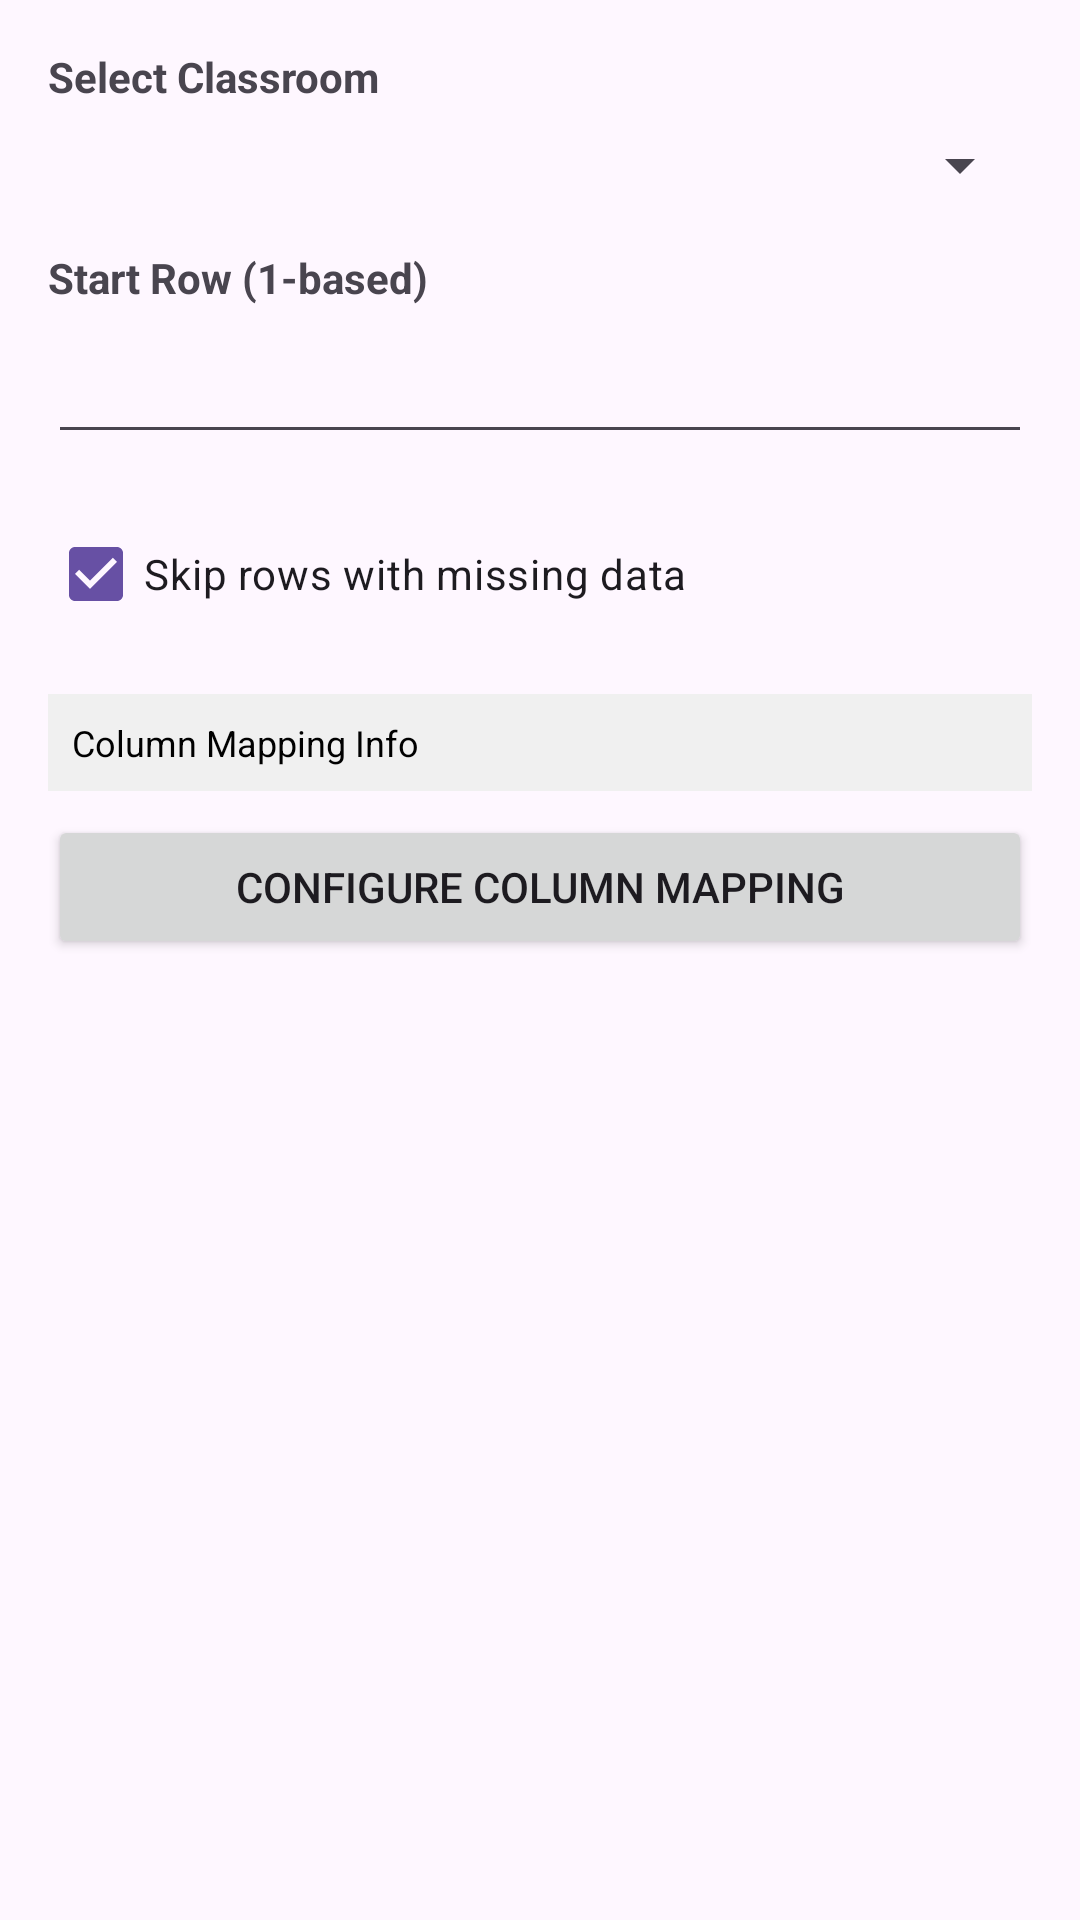

This screen was rendered from an Android layout file. Write that file and the resources it references.
<!-- AndroidManifest.xml: application theme Theme.AnecNotes -->
<!-- res/layout/dialog_import_students.xml -->
<?xml version="1.0" encoding="utf-8"?>
<LinearLayout xmlns:android="http://schemas.android.com/apk/res/android"
    android:layout_width="match_parent"
    android:layout_height="wrap_content"
    android:orientation="vertical"
    android:padding="16dp">

    <TextView
        android:layout_width="match_parent"
        android:layout_height="wrap_content"
        android:text="Select Classroom"
        android:textStyle="bold"
        android:layout_marginBottom="8dp" />

    <Spinner
        android:id="@+id/classroom_spinner"
        android:layout_width="match_parent"
        android:layout_height="wrap_content"
        android:layout_marginBottom="16dp" />

    <TextView
        android:layout_width="match_parent"
        android:layout_height="wrap_content"
        android:text="Start Row (1-based)"
        android:textStyle="bold"
        android:layout_marginBottom="8dp" />

    <EditText
        android:id="@+id/start_row_edittext"
        android:layout_width="match_parent"
        android:layout_height="wrap_content"
        android:inputType="number"
        android:layout_marginBottom="16dp" />

    <CheckBox
        android:id="@+id/skip_invalid_checkbox"
        android:layout_width="match_parent"
        android:layout_height="wrap_content"
        android:text="Skip rows with missing data"
        android:checked="true"
        android:layout_marginBottom="16dp" />

    <TextView
        android:id="@+id/mapping_info_text"
        android:layout_width="match_parent"
        android:layout_height="wrap_content"
        android:textColor="@color/black"
        android:textColorHint="@color/black"
        android:text="Column Mapping Info"
        android:textSize="12sp"
        android:background="#f0f0f0"
        android:padding="8dp"
        android:layout_marginBottom="8dp" />

    <Button
        android:id="@+id/configure_mapping_btn"
        android:layout_width="match_parent"
        android:layout_height="wrap_content"
        android:text="Configure Column Mapping" />

</LinearLayout>
<!-- resources referenced by this layout -->
<resources>
  <color name="black">#FF000000</color>
  <style name="Theme.AnecNotes" parent="Base.Theme.AnecNotes" />
  <style name="Base.Theme.AnecNotes" parent="Theme.Material3.DayNight.NoActionBar">
          
          
      </style>
</resources>
